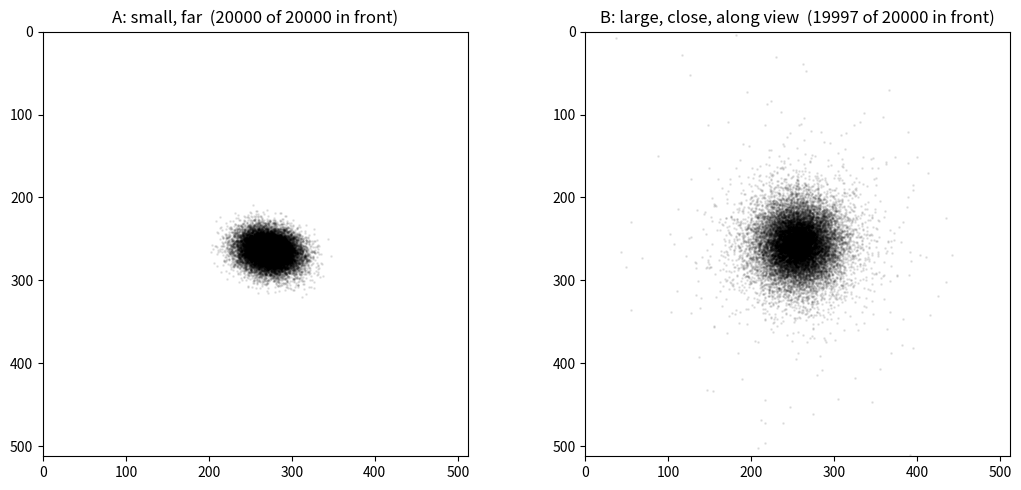

Python code for this plot:
# ---
# jupyter:
#   kernelspec:
#     display_name: Python 3
#     language: python
#     name: python3
# ---

# %% [markdown]
# # 03 - 3D Gaussians, and the projection problem
#
# Notebook 02 gave us a screen-space ellipse. But nobody authors screen-space
# ellipses; the scene lives in 3D. Same construction, one dimension up:
#
# $$G(x) = \exp\!\left(-\tfrac{1}{2}
# (x - \mu)^{T} \Sigma^{-1} (x - \mu)\right),
# \qquad x, \mu \in \mathbb{R}^3$$
#
# $$\Sigma = R S S^{T} R^{T}, \qquad S = \mathrm{diag}(s_x, s_y, s_z)$$
#
# A fuzzy ellipsoid: position $\mu$, three semi-axis scales, one rotation.
# The scene is a bag of these. The renderer's job is to turn each into a
# notebook-02 ellipse and blend.
#
# ## Storing the rotation
#
# Notebook 02 established that $\Sigma$ must be built from a rotation and
# scales,
# never optimized entrywise. That makes the rotation a stored, optimized
# quantity, and its representation matters:
#
# A 3x3 matrix is 9 numbers carrying 6 constraints (orthonormality); a gradient
# step breaks the constraints and the "rotation" starts shearing. Euler angles
# are 3 numbers but have coordinate singularities (gimbal lock) where gradients
# degenerate. A quaternion is 4 numbers whose only constraint is unit length,
# and normalization projects any 4-vector back onto a valid rotation. So the
# update rule is: take a gradient step in $\mathbb{R}^4$, normalize. That is
# why 3DGS
# stores `(w, x, y, z)` per splat, and we adopt the same, w first.

# %%
import numpy as np
import matplotlib.pyplot as plt
from dataclasses import dataclass

def quat_to_R(q):
    w, x, y, z = np.asarray(q, float) / np.linalg.norm(q)
    return np.array([
        [1 - 2 * (y * y + z * z), 2 * (x * y - w * z),     2 * (x * z + w * y)],
        [2 * (x * y + w * z),     1 - 2 * (x * x + z * z), 2 * (y * z - w * x)],
        [2 * (x * z - w * y),     2 * (y * z + w * x),     1 - 2 * (x * x + y * y)],
    ])

def build_cov3d(scale, R):
    M = R @ np.diag(np.asarray(scale, float))
    return M @ M.T

# identity
assert np.allclose(quat_to_R([1, 0, 0, 0]), np.eye(3))
# 90 degrees about z: x axis -> y axis
R90 = quat_to_R([np.cos(np.pi / 4), 0, 0, np.sin(np.pi / 4)])
assert np.allclose(R90 @ [1, 0, 0], [0, 1, 0], atol=1e-12)
# always a rotation, even from an unnormalized quat
Rq = quat_to_R([0.3, -1.2, 0.4, 2.0])
assert np.allclose(Rq @ Rq.T, np.eye(3)) and np.isclose(np.linalg.det(Rq), 1.0)
print("quaternion checks pass")

# %% [markdown]
# ## The camera, consolidated
#
# Notebook 01's pieces, packaged. Nothing new.

# %%
def look_at(eye, target, up=(0, -1, 0)):
    eye, target, up = (np.asarray(a, float) for a in (eye, target, up))
    f = target - eye; f = f / np.linalg.norm(f)
    r = np.cross(f, up); r = r / np.linalg.norm(r)
    d = np.cross(f, r)
    return np.stack([r, d, f])

@dataclass
class Camera:
    R: np.ndarray
    eye: np.ndarray
    fx: float; fy: float; cx: float; cy: float
    H: int; W: int

    @classmethod
    def looking_at(cls, eye, target, fx, fy, H, W, up=(0, -1, 0)):
        return cls(look_at(eye, target, up), np.asarray(eye, float),
                   fx, fy, W / 2, H / 2, H, W)

    def world_to_cam(self, P):
        return (np.asarray(P, float) - self.eye) @ self.R.T

    def project(self, Pc):
        z = Pc[..., 2]
        u = self.fx * Pc[..., 0] / z + self.cx
        v = self.fy * Pc[..., 1] / z + self.cy
        return u, v, z

cam = Camera.looking_at(eye=[0, 0, -4], target=[0, 0, 0],
                        fx=600, fy=600, H=512, W=512)

# %% [markdown]
# ## Where does a 3D Gaussian go under projection?
#
# The mean is easy: it is a point, project it. The question is the covariance.
# Is the projected splat still a Gaussian, so that notebook 02 applies?
#
# No formula yet. Measure it instead. A Gaussian is exactly the distribution of
# `mu + R S n` with `n ~ N(0, I)`, so: draw thousands of samples from the 3D
# Gaussian, push every sample through the full nonlinear projection, and look
# at the 2D cloud. Whatever shape appears is the ground truth the renderer must
# reproduce.

# %%
def sample_gaussian3d(mu, R, scale, n, rng):
    z = rng.standard_normal((n, 3))
    return np.asarray(mu, float) + (z * np.asarray(scale, float)) @ R.T

rng = np.random.default_rng(1)

# Case A: small splat, far away
muA, sA, RA = [0.4, 0.2, 11.0], [0.5, 0.3, 0.4], quat_to_R([0.9, 0.2, 0.3, 0.1])
# Case B: large splat, close, elongated along the view direction
muB, sB, RB = [0.0, 0.0, -2.0], [0.08, 0.08, 0.55], np.eye(3)

fig, axes = plt.subplots(1, 2, figsize=(11, 5))
for ax, (mu, s, R, name) in zip(axes, [(muA, sA, RA, "A: small, far"),
                                       (muB, sB, RB, "B: large, close, along view")]):
    X = sample_gaussian3d(mu, R, s, 20_000, rng)
    Xc = cam.world_to_cam(X)
    keep = Xc[:, 2] > 0.05                      # notebook 01's near cull
    u, v, z = cam.project(Xc[keep])
    ax.scatter(u, v, s=1, alpha=0.08, c="k")
    ax.set_xlim(0, 512); ax.set_ylim(512, 0)    # y down, like the image
    ax.set_title(f"{name}  ({keep.sum()} of 20000 in front)")
    ax.set_aspect("equal")
plt.tight_layout()
plt.show()

# %% [markdown]
# Case A projects to something indistinguishable from an ellipse-shaped cloud.
# Case B does not: the near end of the ellipsoid, where `z` is small, blows up
# under the `1/z`, and the cloud comes out as a funnel with a heavy tail. Not
# an ellipse, so not a 2D Gaussian.
#
# ## Isolating the culprit
#
# The projection has two stages: a rigid transform (world to camera), then the
# perspective divide. Test the rigid stage alone. If `y = A x + b`, then
# `Cov[y] = A Cov[x] A^T`; for the camera transform `A = R_cam`. Check it
# empirically on case B's samples:

# %%
SigmaB = build_cov3d(sB, RB)
X = sample_gaussian3d(muB, RB, sB, 20_000, rng)
Xc = cam.world_to_cam(X)

S_emp = np.cov(Xc.T)
S_pred = cam.R @ SigmaB @ cam.R.T
err = np.abs(S_emp - S_pred).max() / np.abs(S_pred).max()
print(f"max relative error, empirical vs R Sigma R^T: {err:.3%}")
assert err < 0.05
print("rigid motion preserves Gaussians (to sampling noise)")

# %% [markdown]
# So the rigid stage is exact and Gaussian-preserving; the perspective divide
# `u = fx x / z` is the nonlinearity that bends case B. The general fact:
# Gaussians map to Gaussians under affine maps and only under affine maps.
#
# Two roads from here. Render by sampling, which is what we just did: correct,
# noisy, and thousands of evaluations per splat. Or replace the projection with
# an affine map that agrees with it near the mean, where the splat's mass is,
# and accept error in the tails. The second road is one Taylor expansion.
# Notebook 04.
